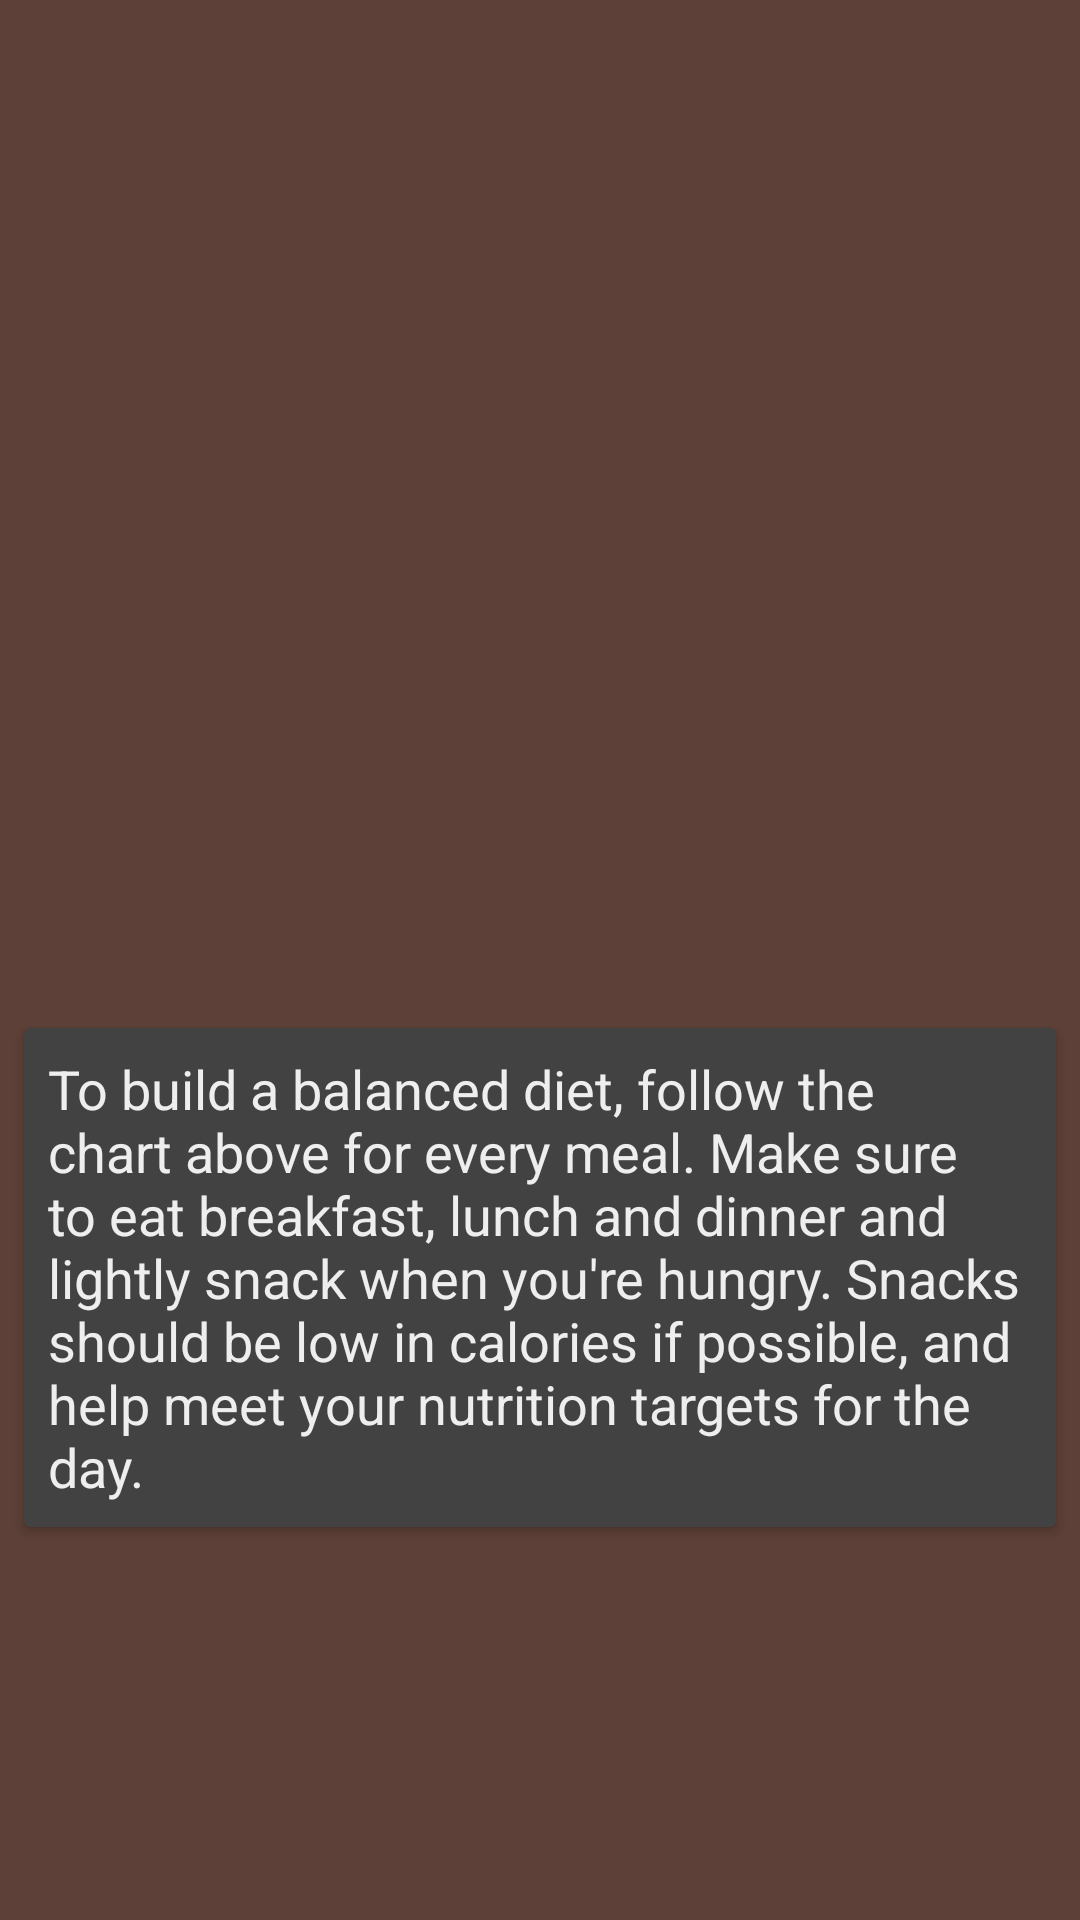

The Android layout XML behind this screen, and the referenced resources:
<!-- AndroidManifest.xml: application theme AppTheme -->
<!-- res/layout/fragment_diet.xml -->
<android.support.constraint.ConstraintLayout xmlns:android="http://schemas.android.com/apk/res/android"
    xmlns:app="http://schemas.android.com/apk/res-auto"
    xmlns:tools="http://schemas.android.com/tools"
    android:layout_width="match_parent"
    android:layout_height="match_parent"
    tools:context="org.conner4real.kiwicare.DietFragment">

    <ImageView
        android:id="@+id/dietChart"
        android:layout_width="368dp"
        android:layout_height="300dp"
        android:scaleType="centerCrop"
        app:srcCompat="@mipmap/dietchart"
        tools:layout_editor_absoluteX="8dp"
        tools:layout_editor_absoluteY="0dp" />

    <android.support.v7.widget.CardView
        android:layout_width="0dp"
        android:layout_height="wrap_content"
        android:layout_marginRight="8dp"
        app:layout_constraintRight_toRightOf="parent"
        android:layout_marginLeft="8dp"
        app:layout_constraintLeft_toLeftOf="parent"
        app:layout_constraintBottom_toBottomOf="parent"
        android:layout_marginBottom="8dp"
        android:layout_marginTop="8dp"
        app:layout_constraintTop_toBottomOf="@+id/dietChart"
        app:layout_constraintVertical_bias="0.22000003">

        <android.support.constraint.ConstraintLayout
            android:layout_width="match_parent"
            android:layout_height="match_parent">

            <TextView
                android:id="@+id/dietWriteup"
                android:layout_width="0dp"
                android:layout_height="wrap_content"
                android:layout_marginBottom="8dp"
                android:layout_marginRight="8dp"
                android:layout_marginTop="8dp"
                android:text="To build a balanced diet, follow the chart above for every meal. Make sure to eat breakfast, lunch and dinner and lightly snack when you're hungry. Snacks should be low in calories if possible, and help meet your nutrition targets for the day."
                android:textAppearance="@style/TextAppearance.AppCompat.Body1"
                android:textSize="18sp"
                app:layout_constraintBottom_toBottomOf="parent"
                app:layout_constraintRight_toRightOf="parent"
                app:layout_constraintTop_toTopOf="parent"
                android:layout_marginLeft="8dp"
                app:layout_constraintLeft_toLeftOf="parent" />
        </android.support.constraint.ConstraintLayout>

    </android.support.v7.widget.CardView>
</android.support.constraint.ConstraintLayout>
<!-- resources referenced by this layout -->
<resources>
  <style name="AppTheme" parent="Theme.AppCompat.NoActionBar">
          <item name="colorPrimary">@color/colorPrimary</item>
          <item name="colorPrimaryDark">@color/colorPrimaryDark</item>
          <item name="colorAccent">@color/colorAccent</item>
          <item name="android:textColorPrimary">@color/colorPrimaryText</item>
          <item name="android:colorBackground">@color/colorPrimaryDark</item>
          <item name="android:textColorSecondary">@color/colorSecondaryText</item>
      </style>
  <color name="colorPrimary">#795548</color>
  <color name="colorPrimaryDark">#5D4037</color>
  <color name="colorAccent">#8BC34A</color>
  <color name="colorPrimaryText">#eeeeee</color>
  <color name="colorSecondaryText">#bdbdbd</color>
</resources>
